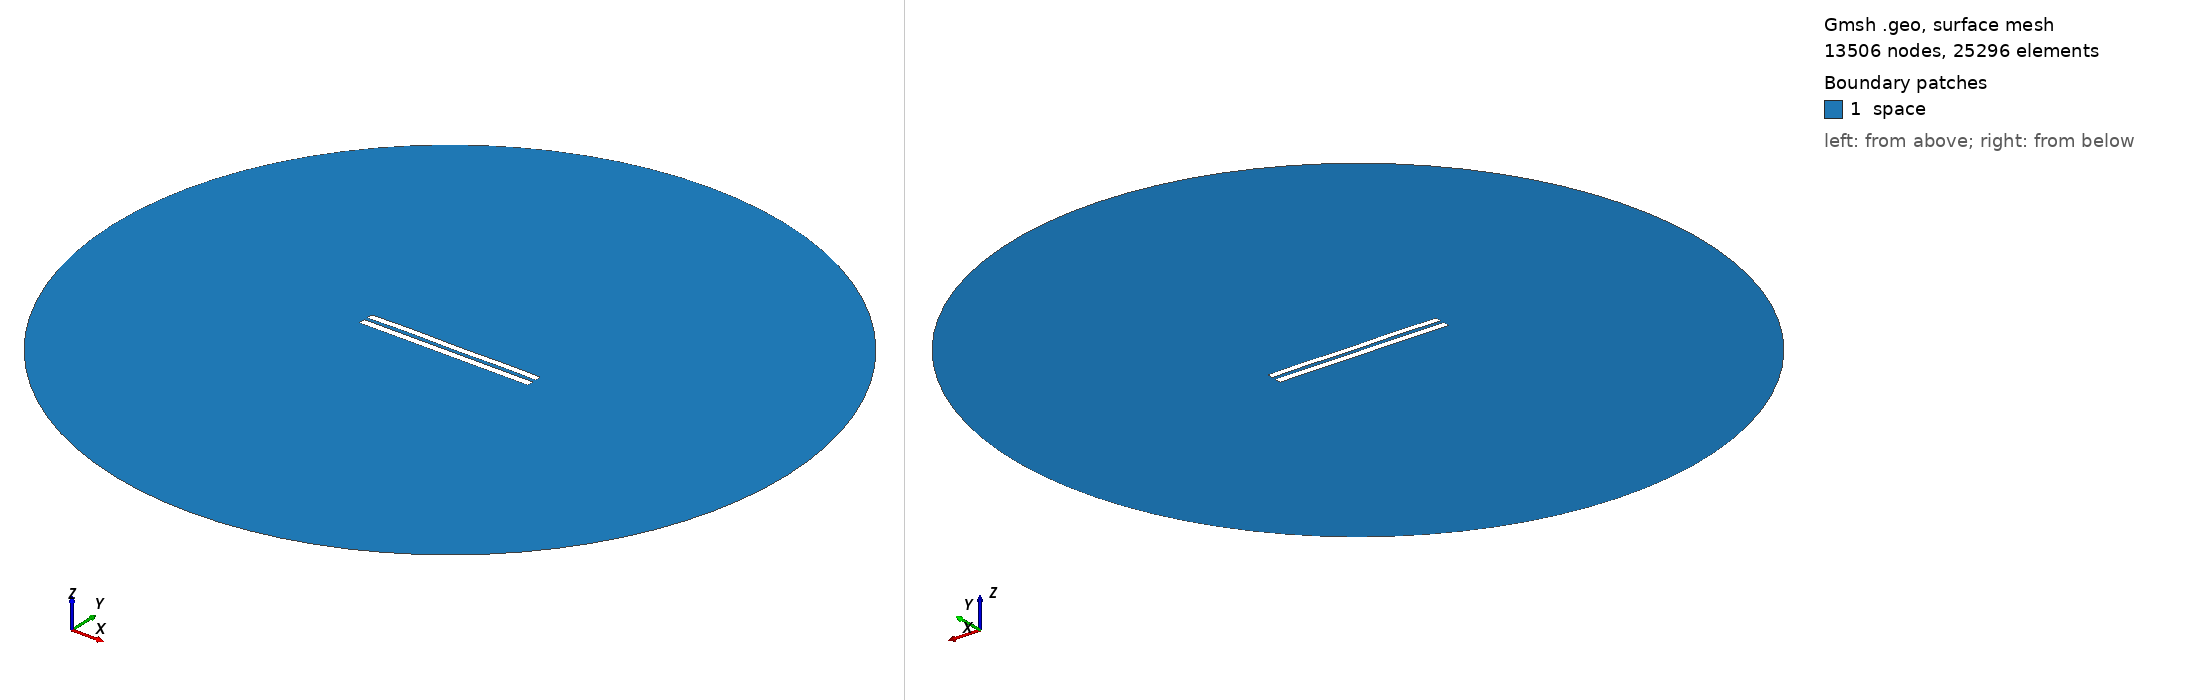

Gmsh geometry script, surface-meshed: 13506 nodes, 25296 surface elements. Boundary patches (legend numbers): 1 space. Left view from above one corner, right view from below the opposite corner. Legend entries are the model's physical surfaces. The drawing asked Gmsh for element sizes between 1% and 20% of the model's largest extent; the script's own settings can give other sizes.

=== 4970.geo (drawn) ===
//---------------------------------------
// Geometry kernel
//---------------------------------------

SetFactory("OpenCASCADE");



//---------------------------------------
// Parameters of the geometry
//---------------------------------------

// Overetch of the upper plate
overetch = 0.125;

// Distance between the plates
distance = 2.0;

// Discretization over the x axis (for the deformation)
nx = 50; 

// Length of the plate
L = 100 - overetch; 

// Number of modes
n = 4; 

// 1st mode coefficient
coeff(1) = 0.15;
beta(1) = 0.596864 * 3.1415926535 / L;

// 2nd mode coefficient
coeff(2) = 0.07499999999999998;
beta(2) = 1.49418 * 3.1415926535 / L;

// 3rd mode coefficient
coeff(3) = 0.07499999999999998;
beta(3) = 2.50025 * 3.1415926535 / L;

// 4th mode coefficient
coeff(4) = 0.15;
beta(4) = 3.49999 * 3.1415926535 / L;



//---------------------------------------
// Upper plate (deformed rectangle)
//---------------------------------------

// Coordiantes of the upper plate
xmin = -50;
xmax = 50 - overetch;

// Height of the upper plate
yheight = 4 - 2 * overetch;

// Indexes of the points
UpperID[] = {};
LowerID[] = {};
LeftID[] = {};
RightID[] = {};

// Point index
p = 1;

// Horizontal edges
For i In {1:nx}
    x = xmin + (i-1)*(xmax - xmin)/(nx-1);

    y_bottom = distance / 2 + overetch;
    For j In {1:n}
        C = (Cosh(beta(j)*L) + Cos(beta(j)*L)) / (Sinh(beta(j)*L) + Sin(beta(j)*L));
        y_bottom  = y_bottom + coeff(j) * (Cosh(beta(j)*(x+50)) - Cos(beta(j)*(x+50)) - C * (Sinh(beta(j)*(x+50)) - Sin(beta(j)*(x+50))));
    EndFor

    y_top = y_bottom + yheight;

    Point(p) = {x, y_top, 0, 1.0};
    UpperID[i] = p;
    p = p + 1;

    Point(p) = {x, y_bottom, 0, 1.0};
    LowerID[i] = p;
    p = p + 1;
EndFor

// Create point lists
UpperPts[] = {}; LowerPts[] = {};
For i In {1:nx}
  UpperPts[] += {UpperID[i]};
  LowerPts[] += {LowerID[i]};
EndFor

// Build splines
Spline(1) = {UpperPts[]};
Spline(2) = {LowerPts[]};
Line(3) = {LowerPts[nx-1], UpperPts[nx-1]};
Line(4) = {LowerPts[0], UpperPts[0]};

// Build the plane surface
Curve Loop(1) = {2, 3, -1, -4};
Plane Surface(1) = {1};



//---------------------------------------
// Lower plate (rectangle)
//---------------------------------------

// Vertices
Point(1001) = {-50, -1, 0, 1.0};
Point(1002) = { 50, -1, 0, 1.0};
Point(1003) = { 50,  -5, 0, 1.0};
Point(1004) = {-50,  -5, 0, 1.0};

// Edges
Line(5) = {1001, 1002};
Line(6) = {1002, 1003};
Line(7) = {1003, 1004};
Line(8) = {1004, 1001};

// Plane surface
Line Loop(2) = {5, 6, 7, 8};
Plane Surface(2) = {2}; 



//---------------------------------------
// Outer (fictious) boundary
//---------------------------------------

// Points
Point(1005) = {0, 0, 0};       // Center
Point(1006) = {200, 0, 0};     // Start point
Point(1007) = {0, 200, 0};     // 90 degrees
Point(1008) = {-200, 0, 0};    // 180 degrees
Point(1009) = {0, -200, 0};    // 270 degrees

// Circle arcs (each needs start, center, end)
Circle(9) = {1006, 1005, 1007};
Circle(10) = {1007, 1005, 1008};
Circle(11) = {1008, 1005, 1009};
Circle(12) = {1009, 1005, 1006};

// Plane surface for the entire domain
Curve Loop(3) = {9, 10, 11, 12};
Surface(3) = {3};

// Subtract the plates from the whole domain to obtain the actual domain where we want to solve the equations
BooleanDifference{ Surface{3}; Delete; }{ Surface{1}; Surface{2}; Delete; }




//---------------------------------------
// Transfinite Lines/Curves
//---------------------------------------

// Set the number of points on the boundaries
r = 7;

// Plates
Transfinite Curve {1, 2} = 50*r Using Progression 1;
Transfinite Curve {3, 4} = 2*r Using Progression 1;
Transfinite Line {5, 7} = 50*r Using Progression 1;
Transfinite Line {6, 8} = 2*r Using Progression 1;

// Outer boundary
Transfinite Line {9, 10, 11, 12} = 20 Using Progression 1;



//---------------------------------------
// Physical groups
//---------------------------------------                

// Physical curves (boundaries)
Physical Line("force_segment", 10) = {2};
Physical Line("upper_plate", 11) = {1, 3, 4};
Physical Line("lower_plate", 12) = {5, 6, 7, 8};
Physical Line("boundary", 20) = {9, 10, 11, 12};

// Physical Surfaces
Physical Surface("space", 30) = {3};



//---------------------------------------
// 6. Generate the Mesh
//---------------------------------------

// 2D mesh generation
Mesh 2;
